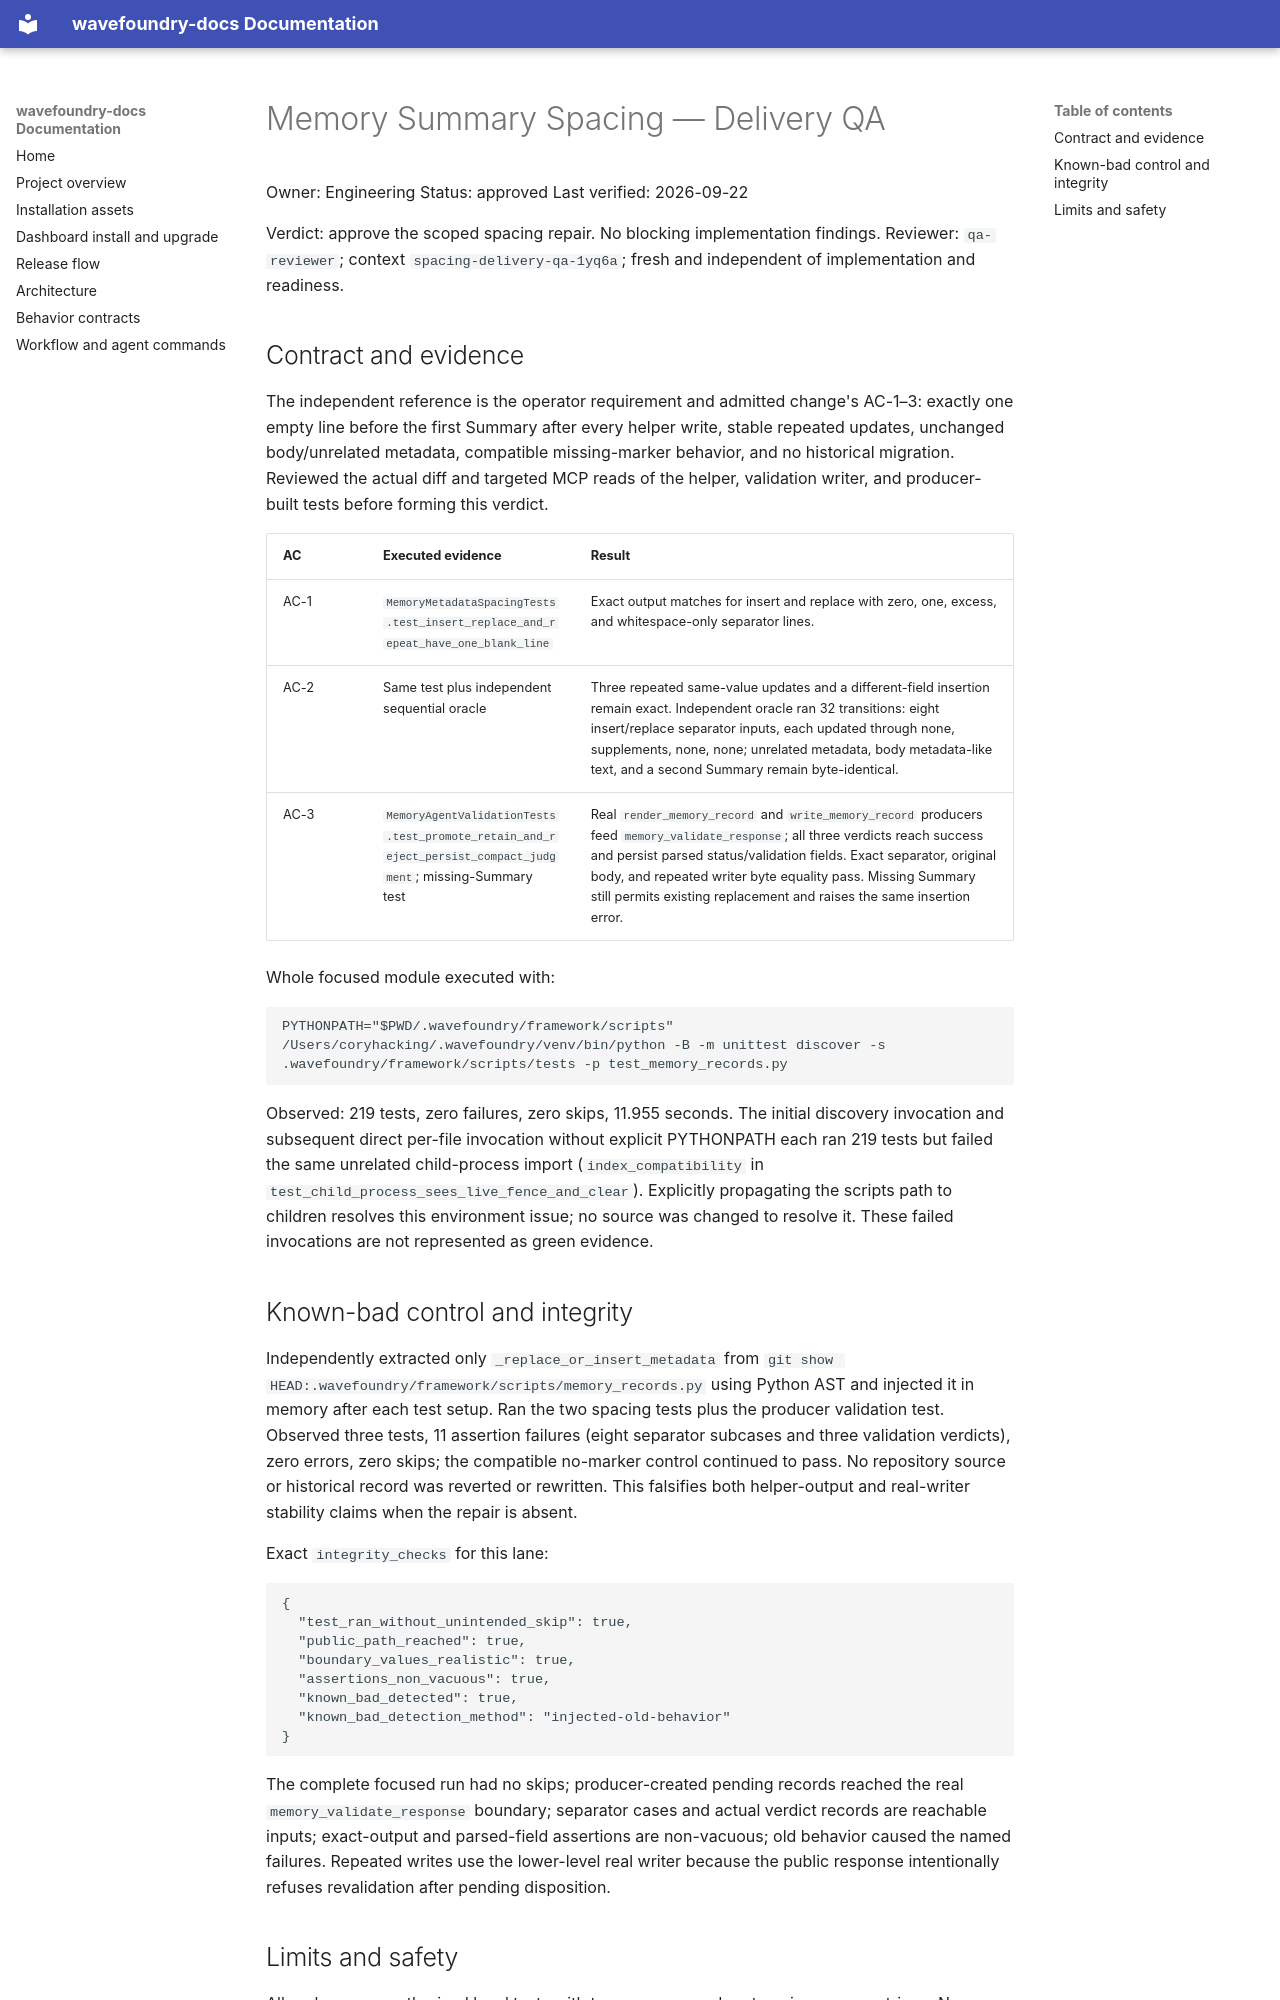

repository: coryhacking/wavefoundry · page: waves/1yq6a memory-summary-spacing/delivery-qa-review/index.html · generator: mkdocs

# Memory Summary Spacing — Delivery QA

Owner: Engineering
Status: approved
Last verified: 2026-09-22

Verdict: approve the scoped spacing repair. No blocking implementation findings.
Reviewer: `qa-reviewer`; context `spacing-delivery-qa-1yq6a`; fresh and independent of implementation and readiness.

## Contract and evidence

The independent reference is the operator requirement and admitted change's AC-1–3: exactly one empty line before the first Summary after every helper write, stable repeated updates, unchanged body/unrelated metadata, compatible missing-marker behavior, and no historical migration. Reviewed the actual diff and targeted MCP reads of the helper, validation writer, and producer-built tests before forming this verdict.

| AC | Executed evidence | Result |
| --- | --- | --- |
| AC-1 | `MemoryMetadataSpacingTests.test_insert_replace_and_repeat_have_one_blank_line` | Exact output matches for insert and replace with zero, one, excess, and whitespace-only separator lines. |
| AC-2 | Same test plus independent sequential oracle | Three repeated same-value updates and a different-field insertion remain exact. Independent oracle ran 32 transitions: eight insert/replace separator inputs, each updated through none, supplements, none, none; unrelated metadata, body metadata-like text, and a second Summary remain byte-identical. |
| AC-3 | `MemoryAgentValidationTests.test_promote_retain_and_reject_persist_compact_judgment`; missing-Summary test | Real `render_memory_record` and `write_memory_record` producers feed `memory_validate_response`; all three verdicts reach success and persist parsed status/validation fields. Exact separator, original body, and repeated writer byte equality pass. Missing Summary still permits existing replacement and raises the same insertion error. |

Whole focused module executed with:

```sh
PYTHONPATH="$PWD/.wavefoundry/framework/scripts" /Users/coryhacking/.wavefoundry/venv/bin/python -B -m unittest discover -s .wavefoundry/framework/scripts/tests -p test_memory_records.py
```

Observed: 219 tests, zero failures, zero skips, 11.955 seconds. The initial discovery invocation and subsequent direct per-file invocation without explicit PYTHONPATH each ran 219 tests but failed the same unrelated child-process import (`index_compatibility` in `test_child_process_sees_live_fence_and_clear`). Explicitly propagating the scripts path to children resolves this environment issue; no source was changed to resolve it. These failed invocations are not represented as green evidence.

## Known-bad control and integrity

Independently extracted only `_replace_or_insert_metadata` from `git show HEAD:.wavefoundry/framework/scripts/memory_records.py` using Python AST and injected it in memory after each test setup. Ran the two spacing tests plus the producer validation test. Observed three tests, 11 assertion failures (eight separator subcases and three validation verdicts), zero errors, zero skips; the compatible no-marker control continued to pass. No repository source or historical record was reverted or rewritten. This falsifies both helper-output and real-writer stability claims when the repair is absent.

Exact `integrity_checks` for this lane:

```json
{
  "test_ran_without_unintended_skip": true,
  "public_path_reached": true,
  "boundary_values_realistic": true,
  "assertions_non_vacuous": true,
  "known_bad_detected": true,
  "known_bad_detection_method": "injected-old-behavior"
}
```

The complete focused run had no skips; producer-created pending records reached the real `memory_validate_response` boundary; separator cases and actual verdict records are reachable inputs; exact-output and parsed-field assertions are non-vacuous; old behavior caused the named failures. Repeated writes use the lower-level real writer because the public response intentionally refuses revalidation after pending disposition.
